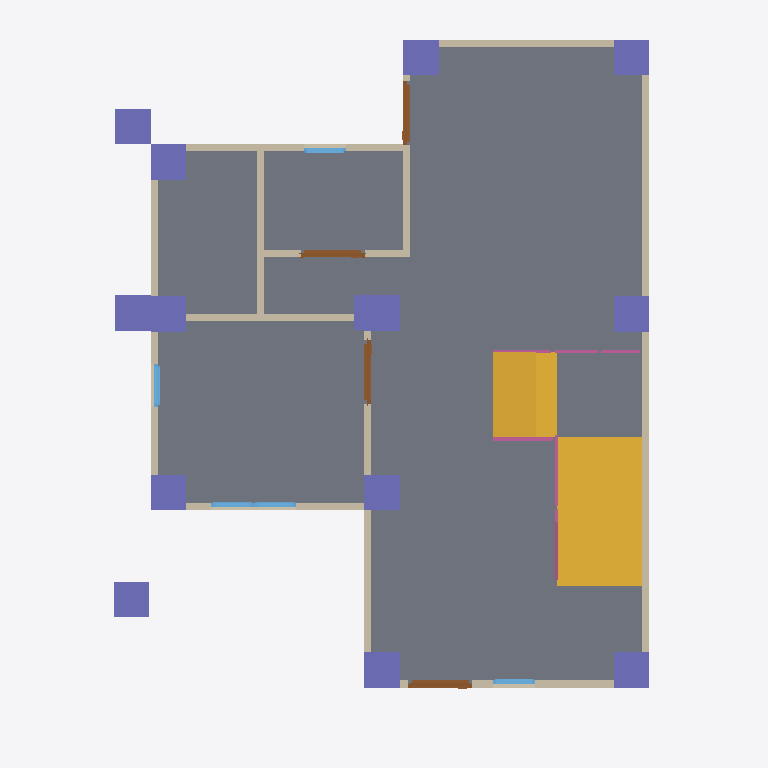
Plan cut of the same IFC building model at storey 'GF' (level 0.00 m, cut at 1.40 m), seen from above with north up, elements coloured by IFC class: 14 columns (violet), 13 walls (beige), 5 windows (light blue), 4 doors (brown), 4 railings (pink), 2 slabs (grey), 2 stair flights (yellow). Cut surfaces are drawn darker.
Extent 10.0 m × 10.0 m × 7.1 m (x, y, z). Storeys (3): GF at 0.00 m; 2F at 3.00 m; Roof at 6.00 m. Elements (108): 27 IfcColumn, 27 IfcWall, 18 IfcBeam, 12 IfcWindow, 10 IfcDoor, 8 IfcRailing, 3 IfcSlab, 2 IfcStairFlight, 1 IfcRoof.

HEADER;
FILE_DESCRIPTION(('ViewDefinition[DesignTransferView]'),'2;1');
FILE_NAME('s05-activity.ifc','2025-09-11T17:33:03+08:00',(''),(''),'IfcOpenShell 0.8.3-post1','Bonsai 0.8.3-post1','');
FILE_SCHEMA(('IFC4'));
ENDSEC;
DATA;
#1=IFCPROJECT('1IBQaSsAv9CAn2cAoc35Mb',$,'My Project',$,$,$,$,(#14,#26),#9);
#31=IFCSITE('2C_6zWvgX83um$DaJUvZ5$',$,'My Site',$,$,#54,$,$,$,$,$,$,$,$);
#37=IFCBUILDING('1WZntzNyz9Ifey_3Dq7vS0',$,'My Building',$,$,#60,$,$,$,$,$,$);
#43=IFCBUILDINGSTOREY('0rnqhpO6DEMQVKNoCD_gaC',$,'2F',$,$,#2514,$,$,$,$);
#67=IFCBUILDINGSTOREY('0e7VMPSpnFGOTGzNfz9sZ9',$,'GF',$,$,#83,$,$,$,$);
#5274=IFCBUILDINGSTOREY('0ez1Rr3Dn3uPvEW$8vmDKR',$,'Roof',$,$,#5295,$,$,$,$);
#1327=IFCSLAB('0yjKVCVeH7Iw8ivalec5a_',$,'Slab',$,$,#1335,#1342,$,$);
#6337=IFCSTAIRFLIGHT('3Br5fpf31AyvgB_eWuvii0',$,'StairFlight',$,$,#7776,#6346,$,$,$,$,$,$);
#7223=IFCSLAB('1S5IVk1uT7Ihdgs2IWh5x2',$,'Slab',$,$,#7786,#7238,$,$);
#7128=IFCSTAIRFLIGHT('0dJg47MAH7xvu_JwdRMlKP',$,'StairFlight',$,$,#7781,#7141,$,$,$,$,$,$);
#624=IFCWALL('1DnrnNHi923hUNvtzRE2kw',$,'Wall.001',$,$,#635,#630,$,$);
#724=IFCWALL('1_e79DWrDCeh2Nhmqh3IbK',$,'Wall',$,$,#999,#730,$,$);
#699=IFCWALL('3T4qtDjWTBTug$Dgk091xw',$,'Wall.003',$,$,#710,#705,$,$);
#8316=IFCCOLUMN('0nXkngpqn4r9ElxILH$XI1',$,'Column',$,$,#8323,#8327,$,$);
#8635=IFCCOLUMN('1ZcWmbIPn3uwxxFEsYGIvg',$,'Column',$,$,#8945,#8646,$,$);
#8794=IFCCOLUMN('11jo7ZAX14i9D2Xg$aJNIb',$,'Column',$,$,#8820,#8805,$,$);
#7812=IFCCOLUMN('3f5V9sLPLBhhcKbc1dB3n$',$,'Column',$,$,#7820,#7824,$,$);
#7857=IFCCOLUMN('1NQFB5RqfAy86VArIVR1on',$,'Column',$,$,#7864,#7868,$,$);
#8033=IFCCOLUMN('0AeUp7MWv91QCIBqFGSejN',$,'Column',$,$,#8940,#8044,$,$);
#8099=IFCCOLUMN('3fFS76pEP4Ue7G2OFkRHtR',$,'Column',$,$,#8152,#8110,$,$);
#8121=IFCCOLUMN('33KXrZXBr7teihLOMmZR$C',$,'Column',$,$,#8157,#8132,$,$);
#8207=IFCCOLUMN('0Y$Sc$XMfAJuCQEI8Dpmlj',$,'Column',$,$,#8214,#8218,$,$);
#8613=IFCCOLUMN('1uixAGjmv0JPdY9Ray_lhW',$,'Column',$,$,#8620,#8624,$,$);
#649=IFCWALL('1bTE6dm6T5PxOtx$mg363E',$,'Wall',$,$,#908,#655,$,$);
#7835=IFCCOLUMN('0jjOtzhuX6cOnILyNyMBf$',$,'Column',$,$,#7842,#7846,$,$);
#7879=IFCCOLUMN('3DzOrJuRz5LQyJF4Xd3b2$',$,'Column',$,$,#7886,#7890,$,$);
#9599=IFCCOLUMN('0HBEDYlAX5fQGk5az$Smzx',$,'Column',$,$,#9625,#9610,$,$);
#1102=IFCWALL('0tGYMFQcnEpgwCyLgS1imv',$,'Wall',$,$,#1113,#1108,$,$);
#1180=IFCWALL('0gth4X0Eb5r9gD7v04qvm6',$,'Wall',$,$,#1191,#1186,$,$);
#131=IFCWALL('3C56Dvn5H8JBaoYjoLBloa',$,'Wall',$,$,#144,#139,$,$);
#774=IFCWALL('2YaZAurW98EgDLhkB5Zne2',$,'Wall.004',$,$,#1063,#780,$,$);
#749=IFCWALL('20TKLXrC95wOpBjEVM_hpE',$,'Wall',$,$,#1031,#755,$,$);
#1243=IFCWALL('0DorLretrAaw4MH2dPwl__',$,'Wall',$,$,#1946,#1249,$,$);
#1077=IFCWALL('1iKoQ9v0f5ofZ_qg7h9tJT',$,'Wall',$,$,#1088,#1083,$,$);
#1218=IFCWALL('0kZbotivXCrwUKqxvXXjl5',$,'Wall',$,$,#1704,#1224,$,$);
#8338=IFCDOOR('2SWD0TOYfFnfc7HoGgmau2',$,'Door',$,$,#8386,#8346,$,2.0,0.899999976158142,$,$,$);
#5456=IFCDOOR('2Vw$7p6rjDs9oTH23nD4uj',$,'Door',$,$,#5504,#5464,$,2.0,0.899999976158142,$,$,$);
#9870=IFCDOOR('2ALUwB6wf9Y8zvKH9DFKMu',$,'Door',$,$,#9918,#9878,$,2.0,0.899999976158142,$,$,$);
#9821=IFCDOOR('1GwUSEn_j5XQNa5v4$zRe6',$,'Door',$,$,#9869,#9829,$,2.0,0.899999976158142,$,$,$);
#7680=IFCRAILING('2wcK4YGbD0HA7O5dzqBiJt',$,'Railing',$,'FRAMELESS_PANEL',#7806,#7689,$,.USERDEFINED.);
#8657=IFCCOLUMN('3sL4irogL01BDL1cf0V6Cx',$,'Column',$,$,#8664,#8668,$,$);
#2445=IFCWINDOW('01KjoqSOj5zeQcKkbTvu51',$,'Window',$,$,#2509,#2454,$,0.899999976158142,0.600000023841858,$,$,$);
#7596=IFCRAILING('37sIW5oGX5Fezk$1H9axJR',$,'Railing',$,'FRAMELESS_PANEL',#7801,#7605,$,.USERDEFINED.);
#7345=IFCRAILING('01E5EE1cf7dvR8UQIN8$Zr',$,'Railing',$,'FRAMELESS_PANEL',#7791,#7353,$,.USERDEFINED.);
#2104=IFCWINDOW('0bMnRnE$f41wuwu_FW89KZ',$,'Window',$,$,#2168,#2113,$,0.899999976158142,0.600000023841858,$,$,$);
#2169=IFCWINDOW('3z0BCk_F97k91MjCs7Aa95',$,'Window',$,$,#2217,#2177,$,0.899999976158142,0.600000023841858,$,$,$);
#1958=IFCWINDOW('3PHhzDlCr6th9BJ76vGDNY',$,'Window',$,$,#2022,#1967,$,0.899999976158142,0.600000023841858,$,$,$);
#2299=IFCWINDOW('35w8aSTPr9iOry68Acg3ZS',$,'Window',$,$,#2363,#2308,$,0.899999976158142,0.600000023841858,$,$,$);
#7418=IFCRAILING('259nG0ygf9gv78W6lS9_DS',$,'Railing',$,'FRAMELESS_PANEL',#7796,#7426,$,.USERDEFINED.);
#8229=IFCWALL('1XQPSlVw15gv9MfZFis3M_',$,'Wall',$,$,#8240,#8235,$,$);
ENDSEC;